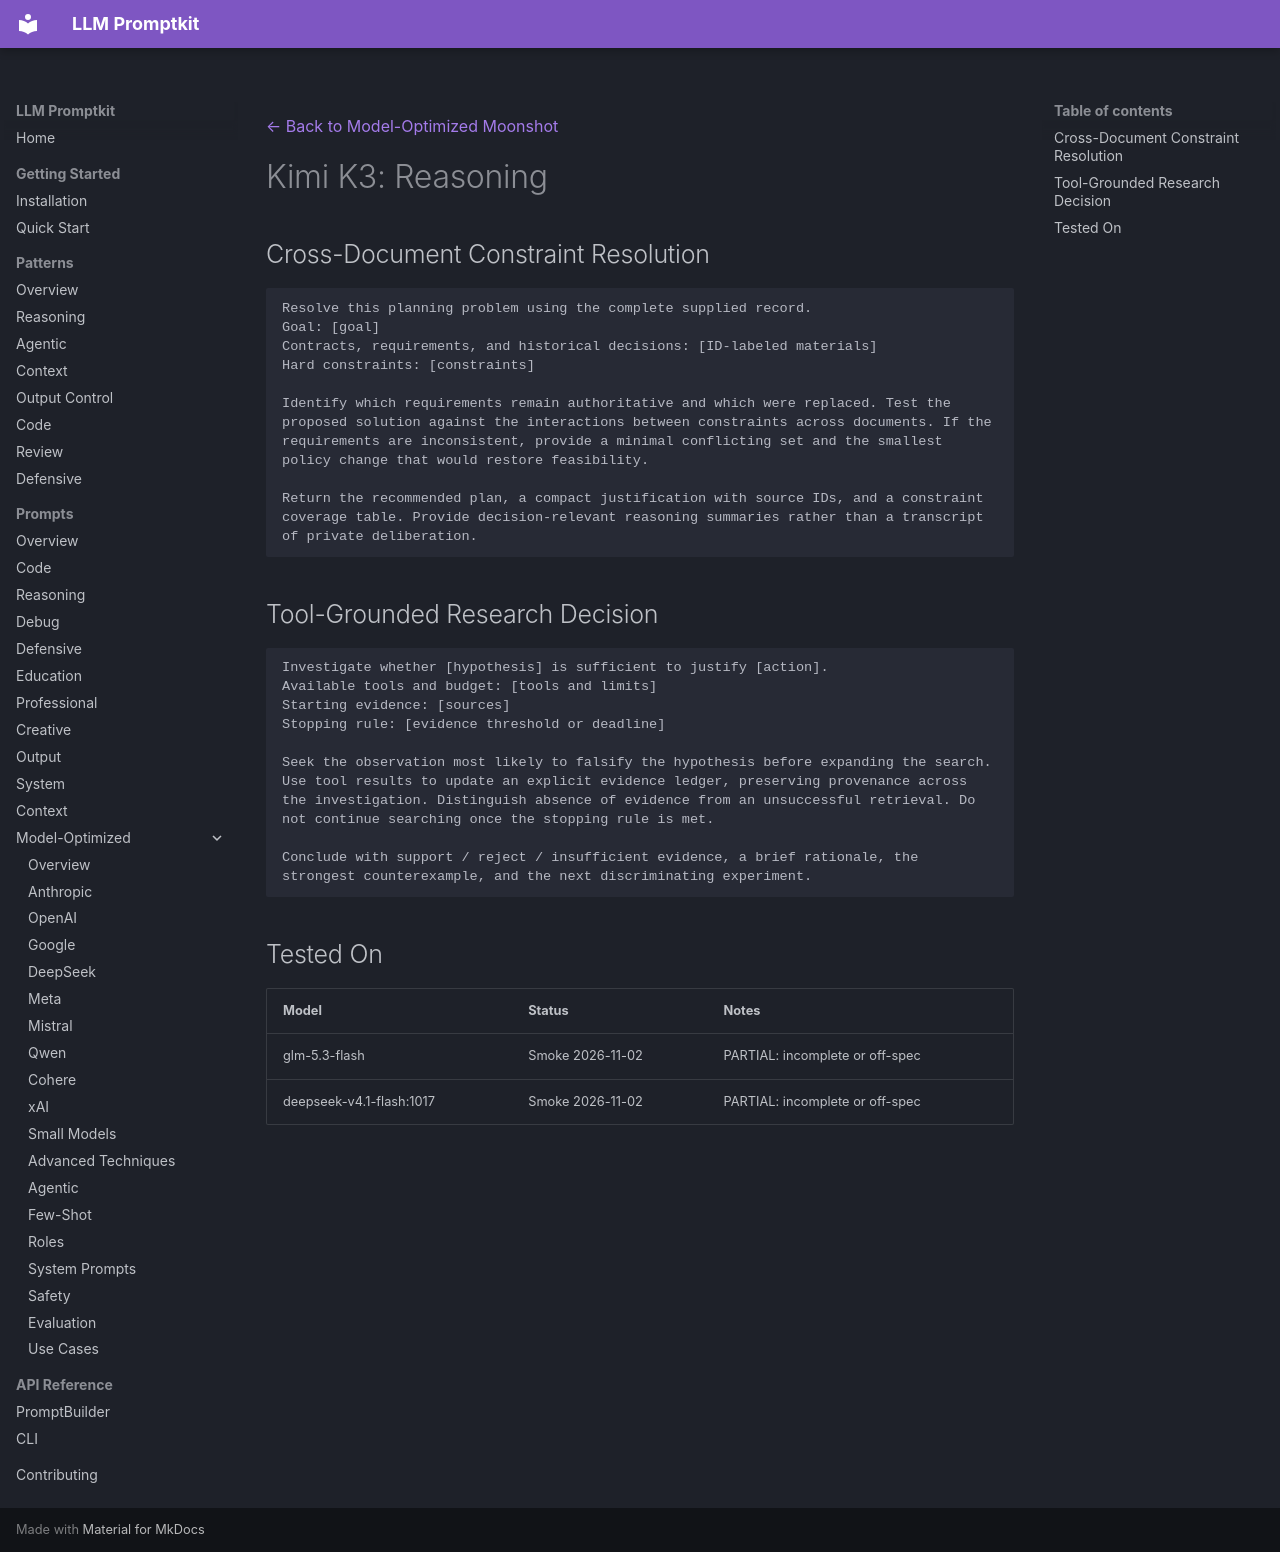

repository: Petsku01/promptkit · page: prompts/model-optimized/moonshot/kimi-k3-reasoning/index.html · generator: mkdocs

---
category: "model-optimized"
title: "Kimi K3: Reasoning"
subcategory: "moonshot"
model: "kimi-k3"
source: "promptkit-authored"
---
[← Back to Model-Optimized Moonshot](../index.md)

# Kimi K3: Reasoning

## Cross-Document Constraint Resolution
```
Resolve this planning problem using the complete supplied record.
Goal: [goal]
Contracts, requirements, and historical decisions: [ID-labeled materials]
Hard constraints: [constraints]

Identify which requirements remain authoritative and which were replaced. Test the proposed solution against the interactions between constraints across documents. If the requirements are inconsistent, provide a minimal conflicting set and the smallest policy change that would restore feasibility.

Return the recommended plan, a compact justification with source IDs, and a constraint coverage table. Provide decision-relevant reasoning summaries rather than a transcript of private deliberation.
```

## Tool-Grounded Research Decision
```
Investigate whether [hypothesis] is sufficient to justify [action].
Available tools and budget: [tools and limits]
Starting evidence: [sources]
Stopping rule: [evidence threshold or deadline]

Seek the observation most likely to falsify the hypothesis before expanding the search. Use tool results to update an explicit evidence ledger, preserving provenance across the investigation. Distinguish absence of evidence from an unsuccessful retrieval. Do not continue searching once the stopping rule is met.

Conclude with support / reject / insufficient evidence, a brief rationale, the strongest counterexample, and the next discriminating experiment.
```

## Tested On

| Model | Status | Notes |
|-------|--------|-------|
| glm-5.3-flash | Smoke 2026-11-02 | PARTIAL: incomplete or off-spec |
| deepseek-v4.1-flash:1017 | Smoke 2026-11-02 | PARTIAL: incomplete or off-spec |
